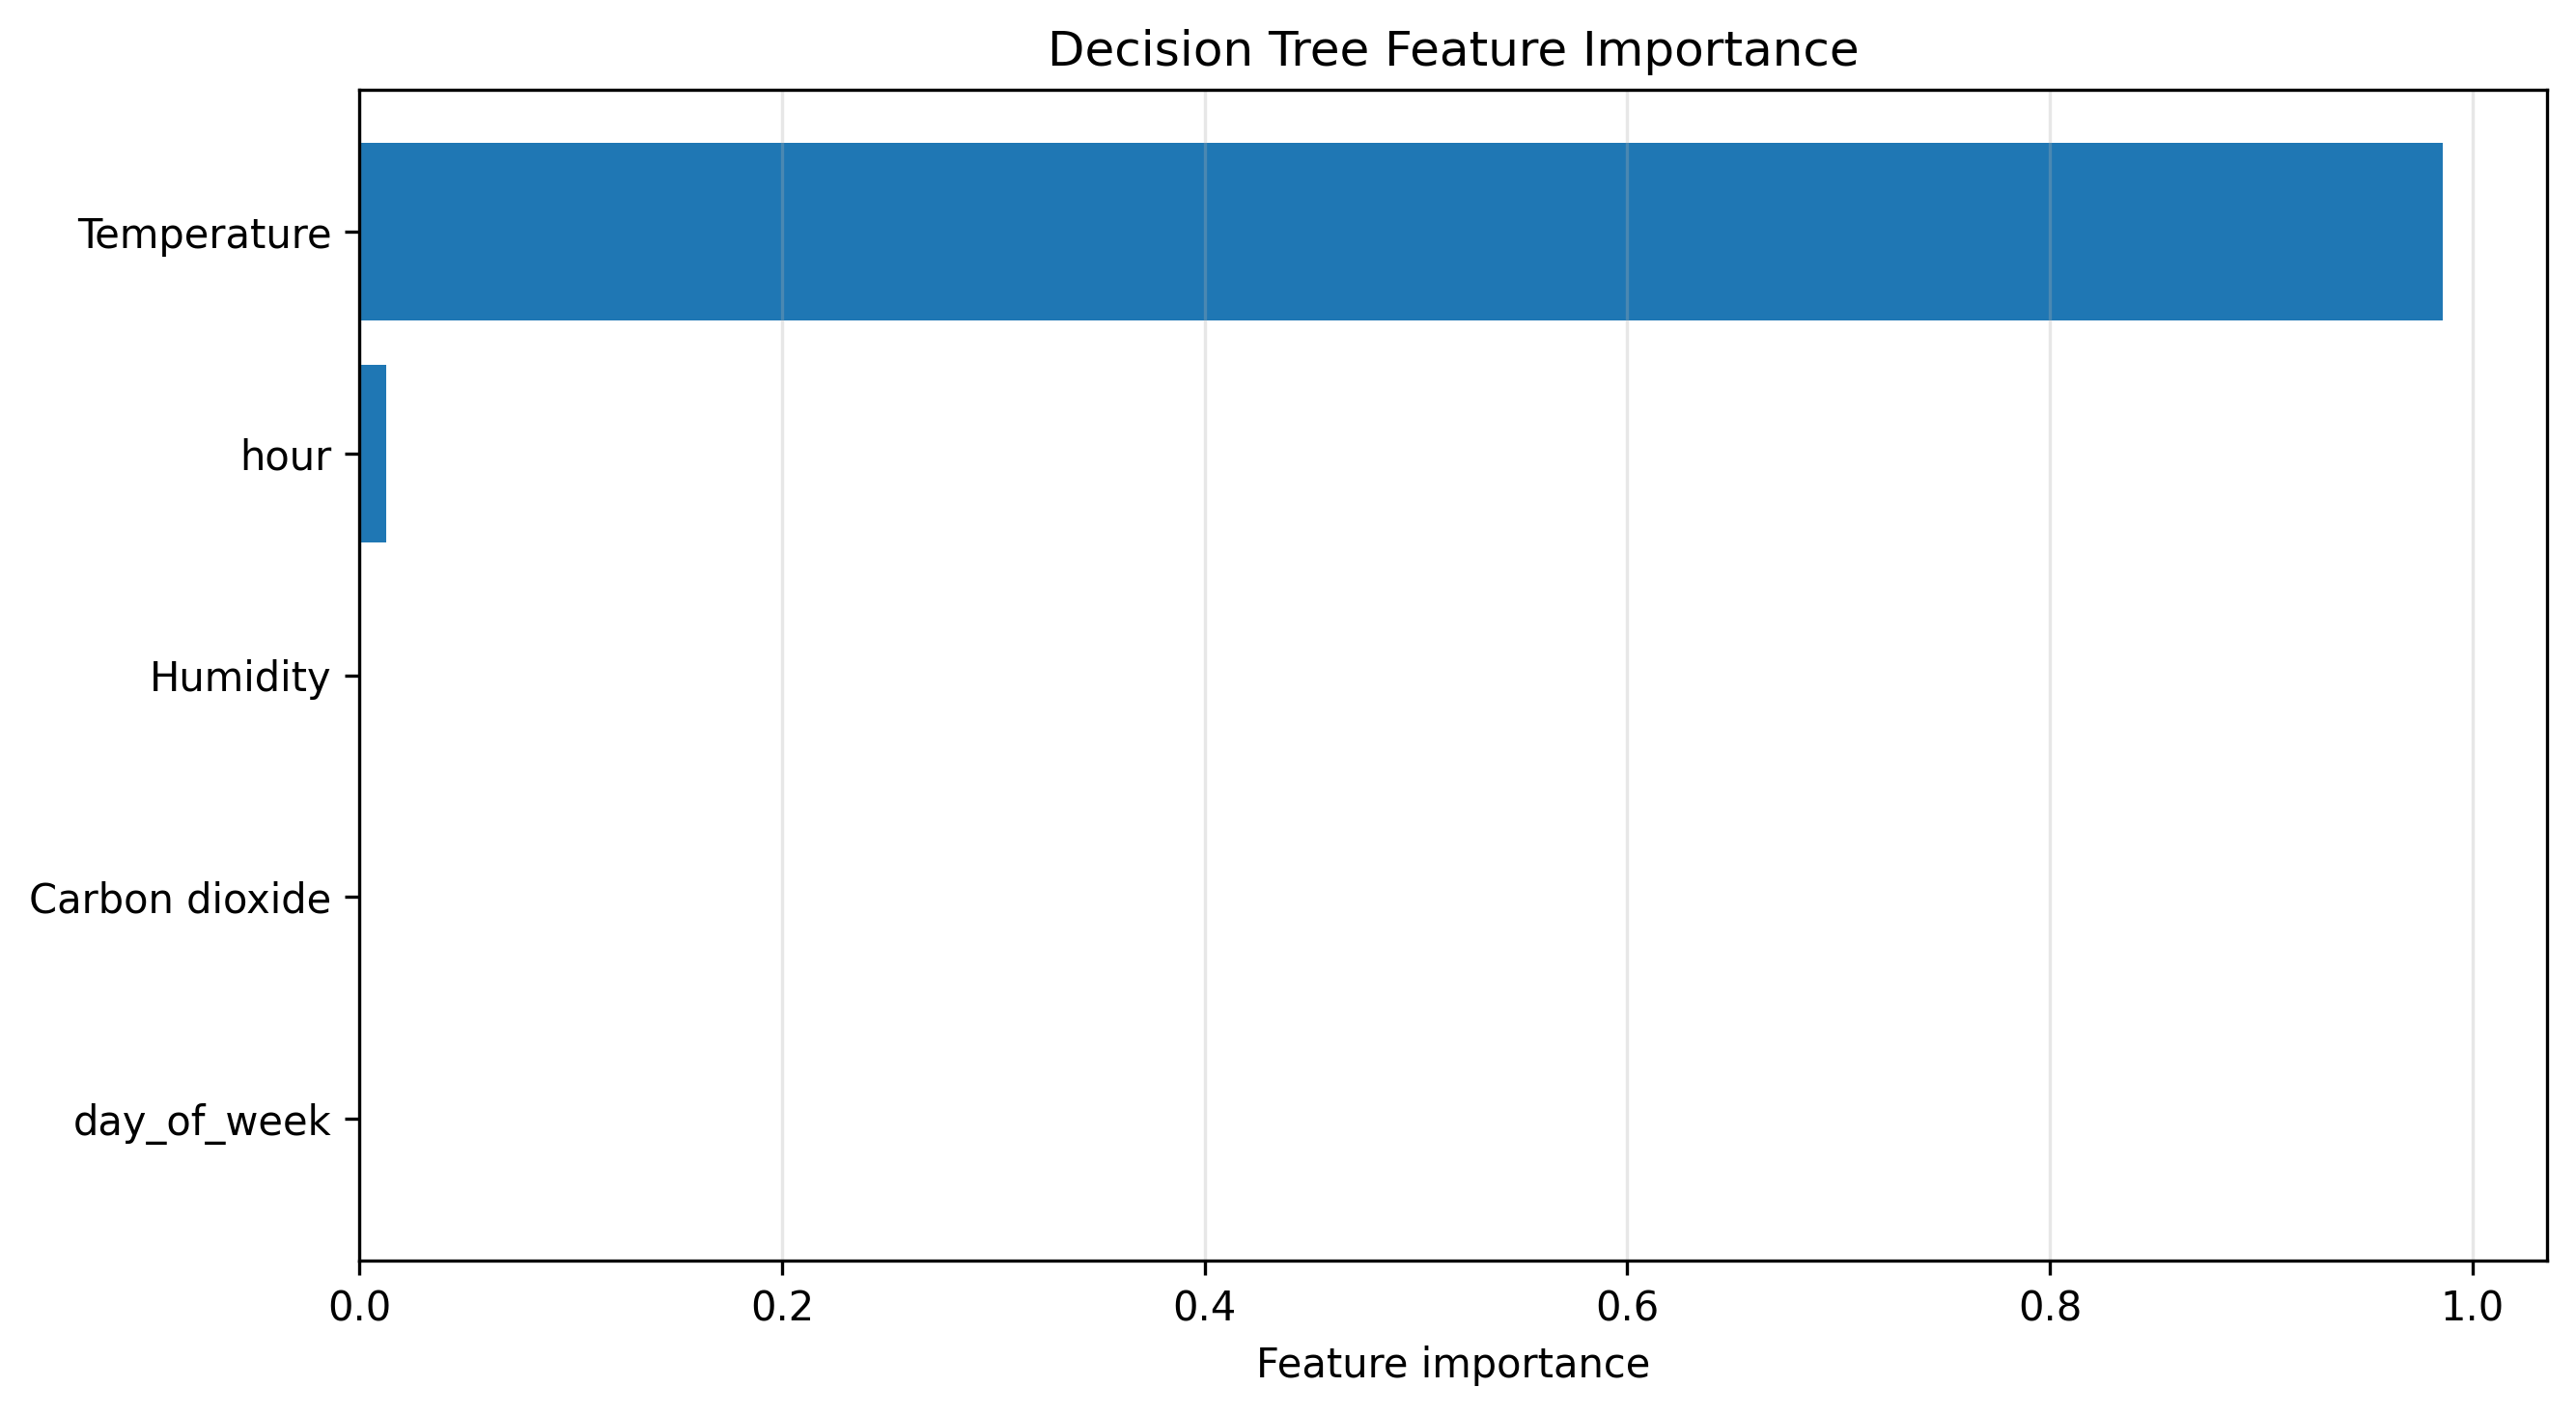

The table this chart was drawn from, first rows:
Feature, Importance
Temperature, 0.9861
hour, 0.01281
Humidity, 0.0005988
Carbon dioxide, 0.0003474
day_of_week, 0.0001707
